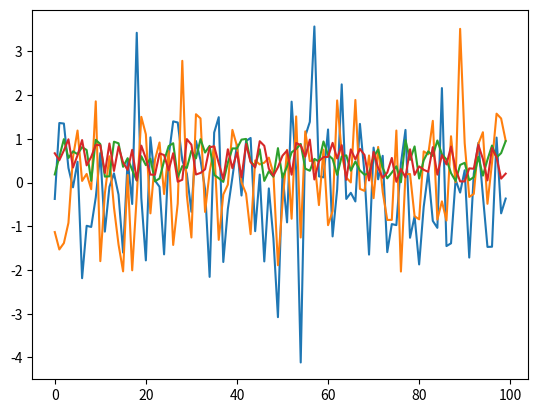

Python code for this plot:
%matplotlib inline
import numpy as np
import matplotlib.pyplot as plt

max(19, 20)

print('foobar')

str(22)

type(22)

bools = False, True, True
all(bools)  # True if all are True and False otherwise

any(bools)  # False if all are False and True otherwise

import calendar

calendar.isleap(2020)

def f(x):
    return 2 * x + 1

f(1)

f(10)

def new_abs_function(x):

    if x < 0:
        abs_value = -x
    else:
        abs_value = x

    return abs_value

print(new_abs_function(3))
print(new_abs_function(-3))

ts_length = 100
ϵ_values = []   # empty list

for i in range(ts_length):
    e = np.random.randn()
    ϵ_values.append(e)

plt.plot(ϵ_values)
plt.show()

def generate_data(n):
    ϵ_values = []
    for i in range(n):
        e = np.random.randn()
        ϵ_values.append(e)
    return ϵ_values

data = generate_data(100)
plt.plot(data)
plt.show()

def generate_data(n, generator_type):
    ϵ_values = []
    for i in range(n):
        if generator_type == 'U':
            e = np.random.uniform(0, 1)
        else:
            e = np.random.randn()
        ϵ_values.append(e)
    return ϵ_values

data = generate_data(100, 'U')
plt.plot(data)
plt.show()

def generate_data(n, generator_type):
    ϵ_values = []
    for i in range(n):
        e = generator_type()
        ϵ_values.append(e)
    return ϵ_values

data = generate_data(100, np.random.uniform)
plt.plot(data)
plt.show()

max(7, 2, 4)   # max() is a built-in Python function

m = max
m(7, 2, 4)

def factorial(n):
    k = 1
    for i in range(n):
        k = k * (i + 1)
    return k

factorial(4)

from numpy.random import uniform

def binomial_rv(n, p):
    count = 0
    for i in range(n):
        U = uniform()
        if U < p:
            count = count + 1    # Or count += 1
    return count

binomial_rv(10, 0.5)